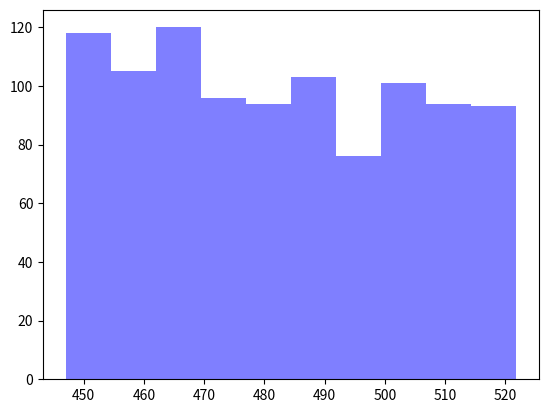

Recreate this plot in Python.
import numpy as np
import matplotlib.pyplot as plt

durations = np.random.uniform(447, 521+1, 1000)

mean = np.mean(durations)
sd = np.std(durations)

print(durations)
#A
print("Mean:", mean)
print("Standard Deviation:", sd)

#B
range = 521-447
height = 1/range
range1 = 480-447
range2 = 521-500
probability = range1*height - range2*height
print("Probability:", probability)

#C
n_bins = 10
plt.hist(durations, n_bins, facecolor='blue', alpha=0.5)
plt.show()